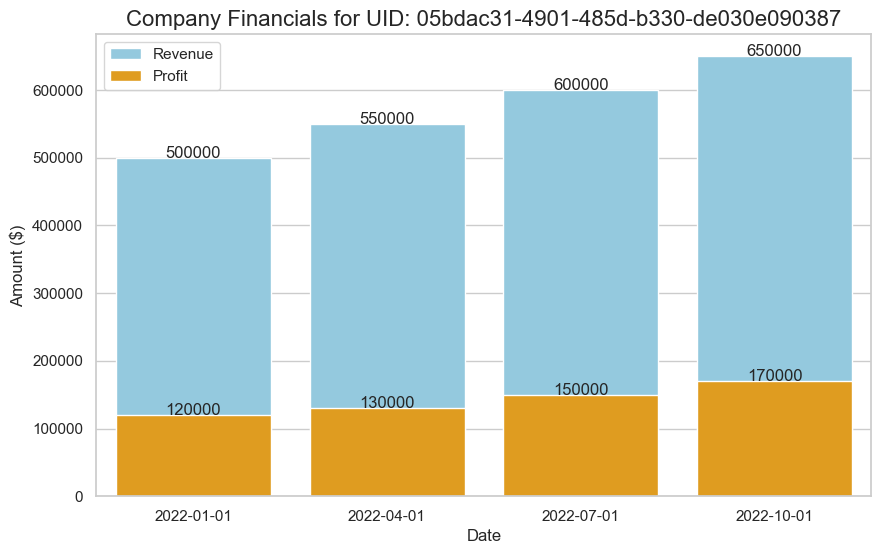

Data behind this chart, as committed beside it:
Date, Revenue, Profit
2022-01-01, 500000, 120000
2022-04-01, 550000, 130000
2022-07-01, 600000, 150000
2022-10-01, 650000, 170000
